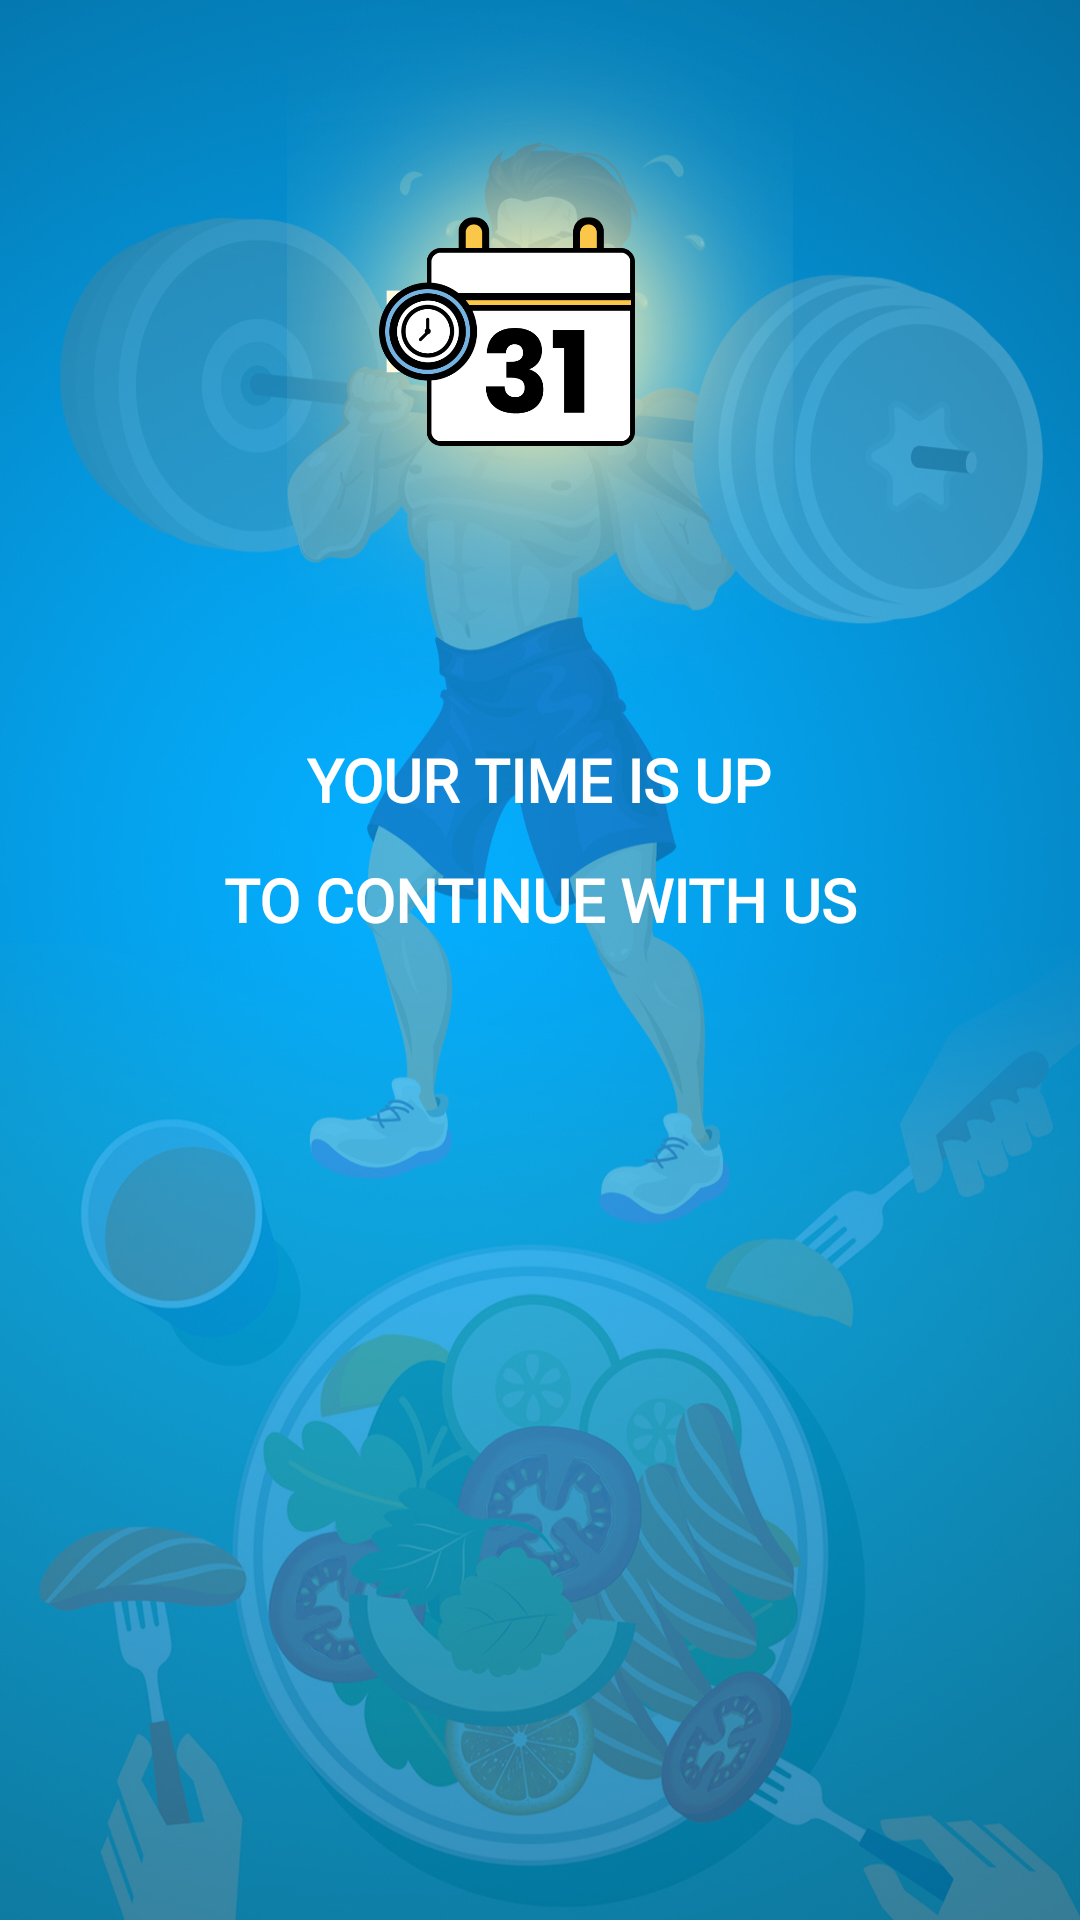

Layout XML and referenced resources for this Android screen:
<!-- AndroidManifest.xml: application theme AppTheme -->
<!-- res/layout/activity_subscribe_list.xml -->
<?xml version="1.0" encoding="utf-8"?>
<LinearLayout xmlns:android="http://schemas.android.com/apk/res/android"
    xmlns:tools="http://schemas.android.com/tools"
    android:layout_width="match_parent"
    android:layout_height="match_parent"
    android:orientation="vertical"
    android:weightSum="2"
    android:background="@drawable/fitness_background">

    <LinearLayout
        android:layout_width="match_parent"
        android:layout_height="0dp"
        android:layout_weight="1"
        android:weightSum="4"
        android:orientation="vertical">


        <ImageView
            android:id="@+id/date"
            android:layout_width="match_parent"
            android:layout_height="0dp"
            android:layout_weight="3"
            android:layout_gravity="top"
            android:gravity="center"
            android:src="@drawable/date" />


        <TextView
            android:id="@+id/text1"
            android:layout_width="wrap_content"
            android:layout_height="0dp"
            android:layout_weight="0.5"
            android:layout_gravity="center"
            android:fontFamily="@font/poppins_regular"
            android:gravity="center"
            android:text="YOUR TIME IS UP"
            android:textColor="@color/colorWhite"
            android:textSize="20dp"
            android:textStyle="bold" />


        <TextView
            android:id="@+id/text2"
            android:layout_width="wrap_content"
            android:layout_height="0dp"
            android:layout_weight="0.5"
            android:layout_gravity="center"
            android:fontFamily="@font/poppins_regular"
            android:gravity="center"
            android:text="TO CONTINUE WITH US"
            android:textColor="@color/colorWhite"
            android:textSize="20dp"
            android:textStyle="bold" />


        <TextView
            android:id="@+id/text3"
            android:layout_width="wrap_content"
            android:layout_height="0dp"
            android:layout_weight="0.5"
            android:layout_gravity="center"
            android:fontFamily="@font/poppins_regular"
            android:gravity="center"
            android:text="HERE ARE YOUR OPTIONS"
            android:textColor="@color/colorGreen"
            android:textSize="20dp"
            android:textStyle="bold" />


    </LinearLayout>


    <LinearLayout
        android:layout_width="match_parent"
        android:layout_height="0dp"
        android:layout_weight="1">

        <android.support.v7.widget.RecyclerView
            android:id="@+id/mainrecycler"
            android:layout_width="match_parent"
            android:layout_height="match_parent"
            android:layout_marginTop="10dp"
            android:scrollbars="none" />




</LinearLayout>





</LinearLayout>
<!-- resources referenced by this layout -->
<resources>
  <color name="colorGreen">#A3DF4F</color>
  <color name="colorWhite">#FFFFFF</color>
  <!-- drawable date: png bitmap (drawable, 415425 bytes) -->
  <!-- drawable fitness_background: jpg bitmap (drawable, 552443 bytes) -->
  <style name="AppTheme" parent="Theme.AppCompat.Light.DarkActionBar">
          
          <item name="colorPrimary">@color/colorPrimary</item>
          <item name="colorPrimaryDark">@color/colorPrimaryDark</item>
          <item name="colorAccent">@color/colorAccent</item>
      </style>
  <color name="colorPrimary">#03A9F4</color>
  <color name="colorPrimaryDark">#00574B</color>
  <color name="colorAccent">#D81B60</color>
</resources>
